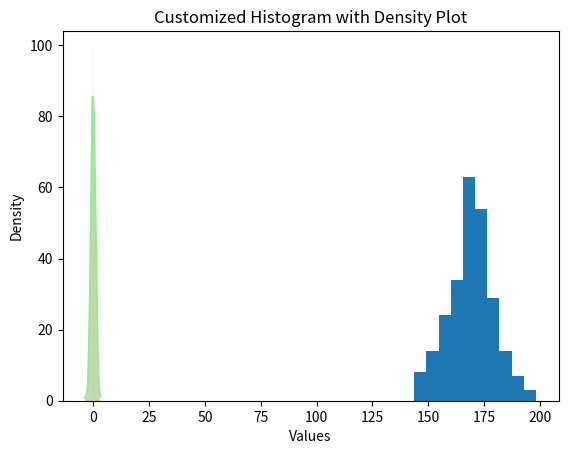

Python code for this plot:
import matplotlib.pyplot as plt
import numpy as np
import seaborn as sns

x = np.random.normal(170, 10, 250)

plt.hist(x)
plt.show()
print(x)

# Customized Histogram
data = np.random.randn(1000)
 
sns.histplot(data, bins=30, kde=True, color='lightgreen', edgecolor='red')
 
plt.xlabel('Values')
plt.ylabel('Density')
plt.title('Customized Histogram with Density Plot')
 
plt.show()